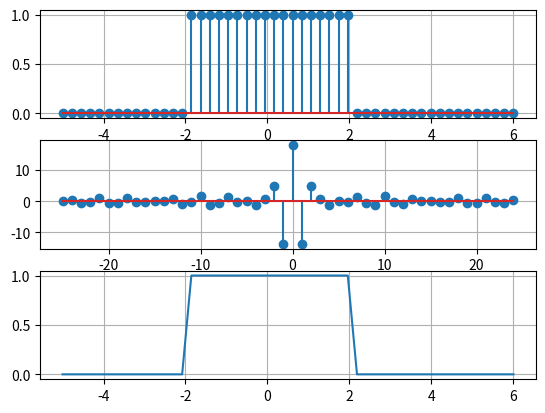

This chart was generated by the following Python code:
import numpy as np
import matplotlib.pyplot as plt
import matplotlib.pylab as plb

def return_sig(l,r,n):
	lst = []
	for i in n:
		if i>=l and i<=r:
			lst.append(1)
		else:
			lst.append(0)
	return np.array(lst),n


sampling_rate = 50
l = np.linspace(-5,6,sampling_rate)
sig,n = return_sig(-2,2,l)
## DFT
dft_res = np.fft.fft(sig)
freq = np.fft.fftfreq(len(sig),1/sampling_rate)

## IDFT
idft_res = np.fft.ifft(dft_res)


plt.subplot(3,1,1)
plt.stem(n,sig)
plt.grid(True)

plt.subplot(3,1,2)
plt.stem(freq,dft_res)
plt.grid(True)

plt.subplot(3,1,3)
plt.plot(n,idft_res)
plt.grid(True)

plt.show()